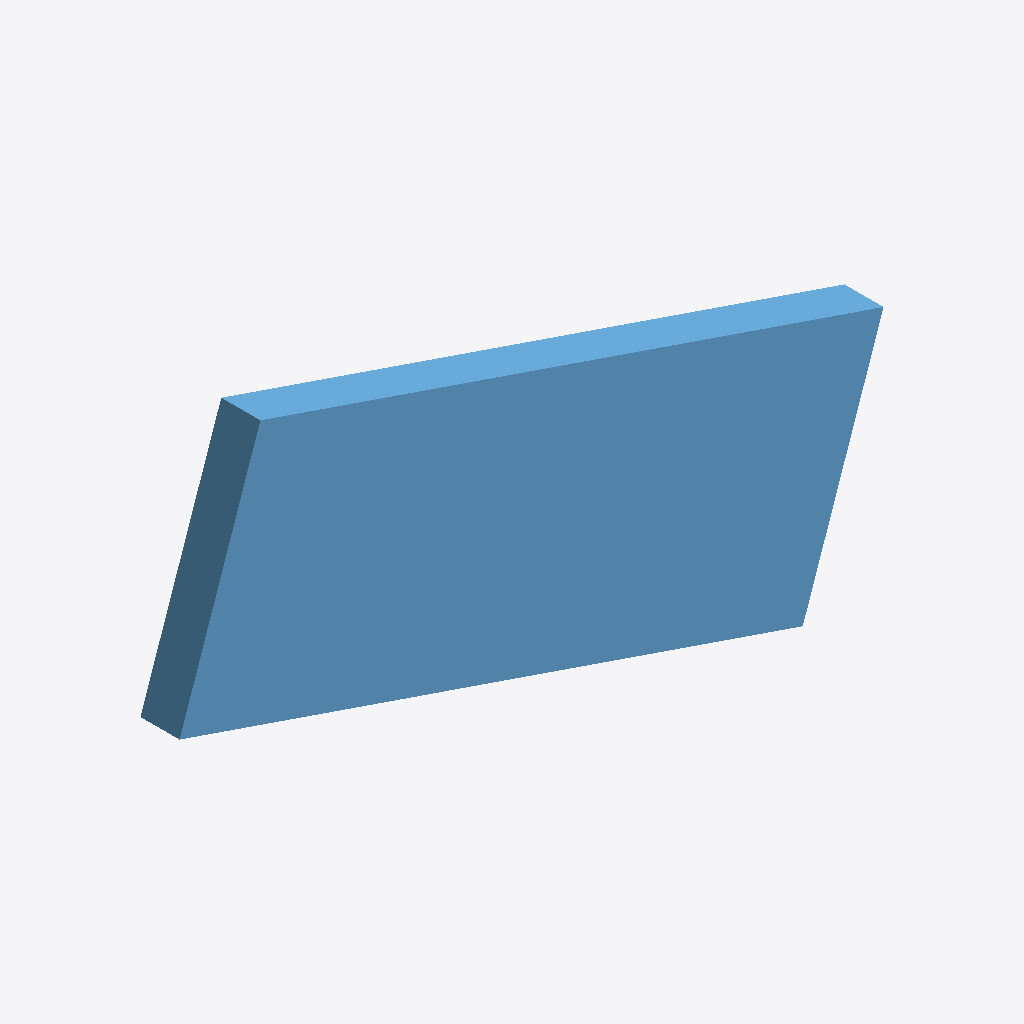
Isometric view of an IFC building model (IFC-SPF (STEP), schema IFC2X3, length unit metre), seen from the south-west, elements coloured by IFC class: 1 window (light blue).
Extent 1.8 m × 0.1 m × 1.1 m (x, y, z). Storeys (1): Storey at 0.00 m. Elements (1): 1 IfcWindow.

HEADER;
FILE_DESCRIPTION(('ViewDefinition [CoordinationView]'),'2;1');
FILE_NAME('Room.ifc','2024-01-19T10:47:22',('youness'),('KLK'),'IfcOpenShell','IfcOpenShell','');
FILE_SCHEMA(('IFC2X3'));
ENDSEC;
DATA;
#20=IFCPROJECT('0W0OfKjhWHxhQJZlYK4K_B',#5,'Room',$,$,$,$,(#11),#19);
#26=IFCSITE('0W0dJ8jhWHxhQJZlYK4K_B',#5,'Site',$,$,#25,$,$,.ELEMENT.,$,$,$,$,$);
#32=IFCBUILDING('0W0esCjhWHxhQJZlYK4K_B',#5,'Building',$,$,#31,$,$,.ELEMENT.,$,$,$);
#38=IFCBUILDINGSTOREY('0W0gR8jhWHxhQJZlYK4K_B',#5,'Storey',$,$,#37,$,$,.ELEMENT.,0.0);
#134=IFCWINDOW('0W0qFujhWHxhQJZlYK4K_B',#5,'Window',$,$,#118,#133,$,$,$);
ENDSEC;
